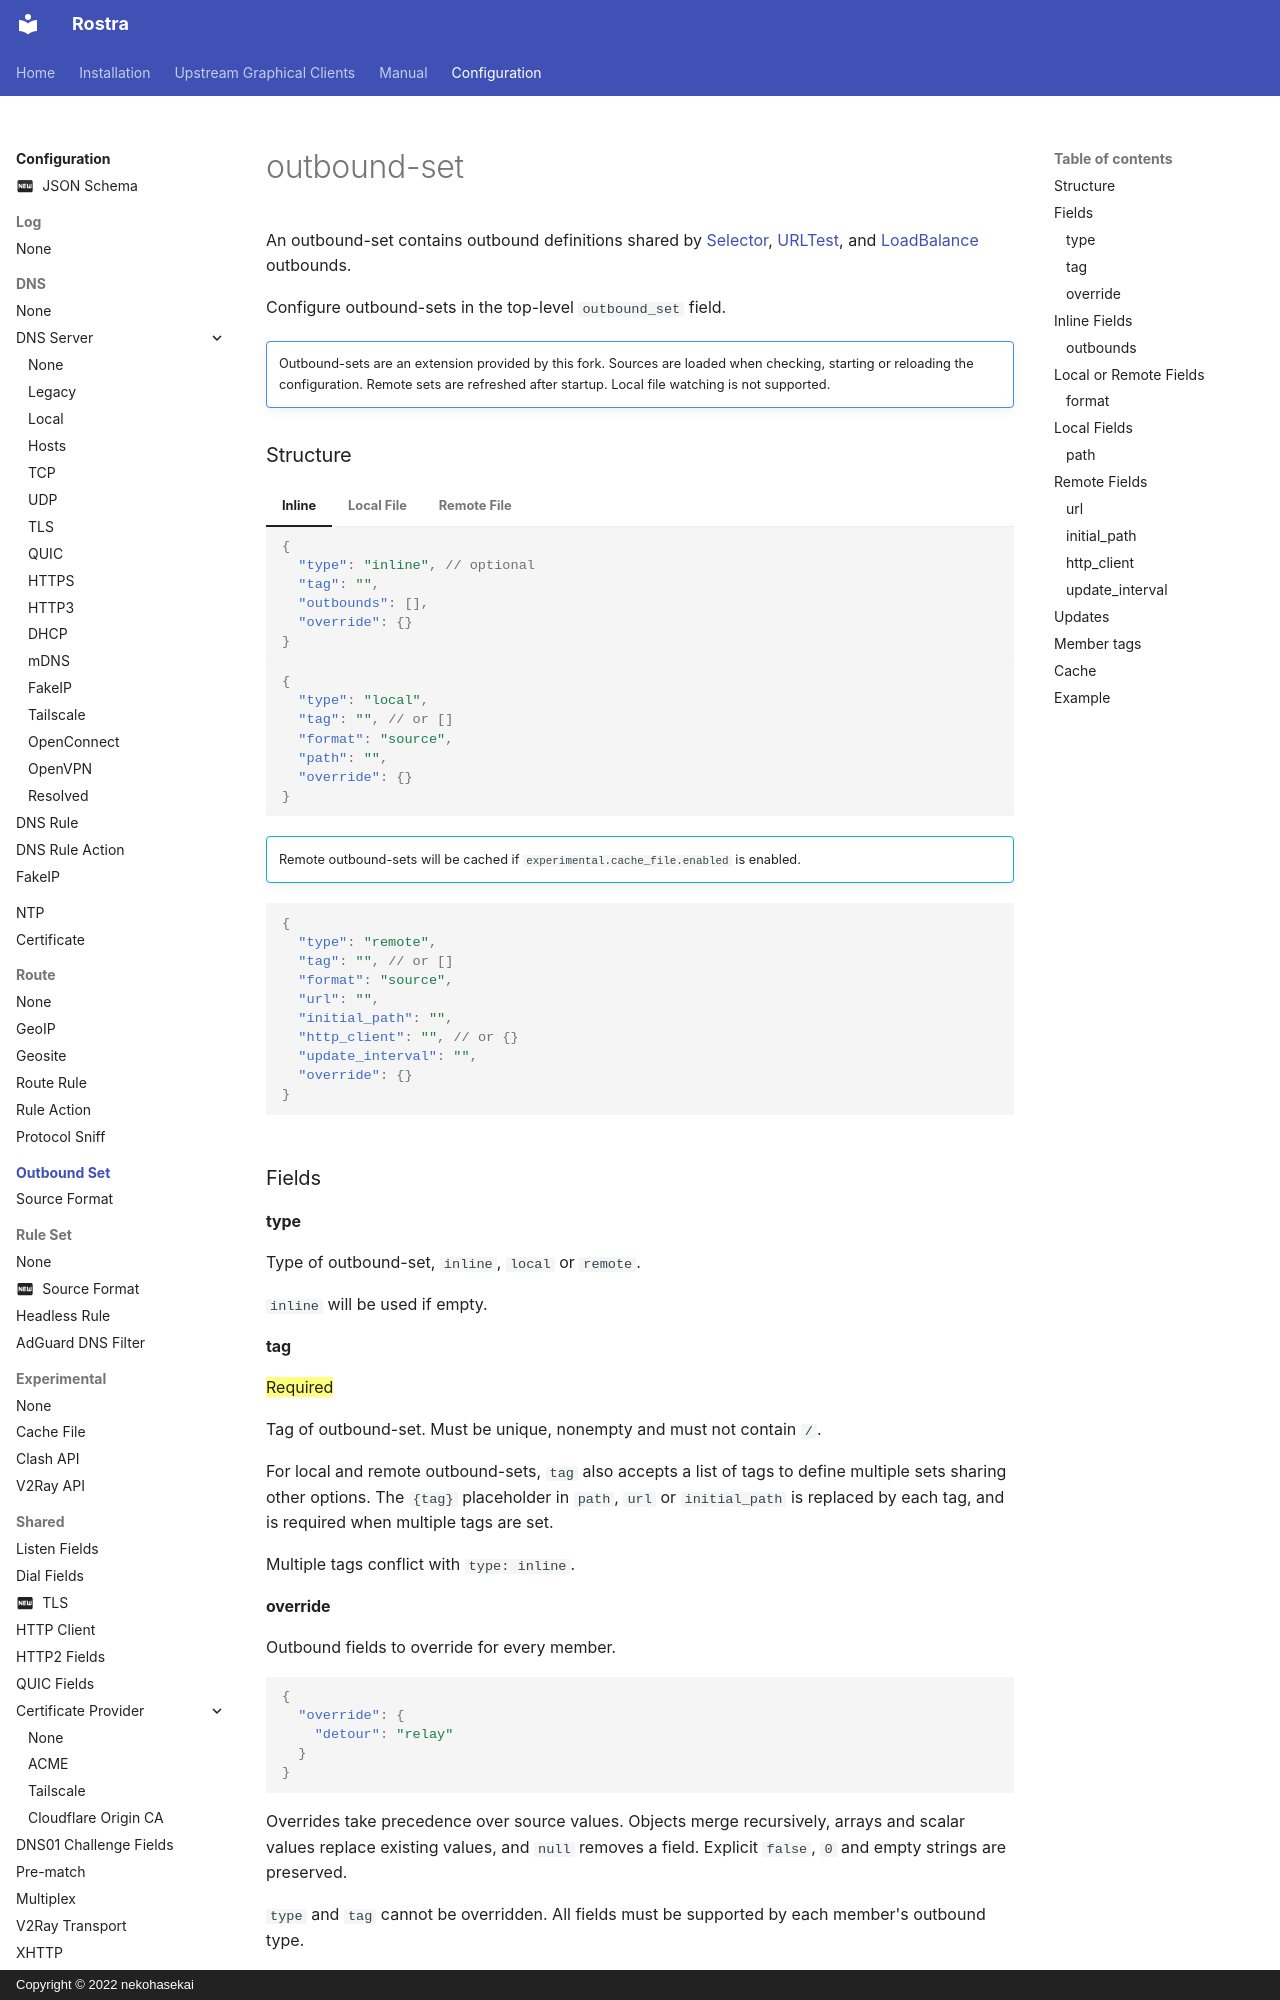

repository: fig0ut/rostra · page: configuration/outbound-set/index.html · generator: mkdocs · copyright: Copyright © 2022 nekohasekai

# outbound-set

An outbound-set contains outbound definitions shared by [Selector](/configuration/outbound/selector/), [URLTest](/configuration/outbound/urltest/),
and [LoadBalance](/configuration/outbound/loadbalance/) outbounds.

Configure outbound-sets in the top-level `outbound_set` field.

!!! note ""

    Outbound-sets are an extension provided by this fork.
    Sources are loaded when checking, starting or reloading the configuration.
    Remote sets are refreshed after startup. Local file watching is not supported.

### Structure

=== "Inline"

    ```json
    {
      "type": "inline", // optional
      "tag": "",
      "outbounds": [],
      "override": {}
    }
    ```

=== "Local File"

    ```json
    {
      "type": "local",
      "tag": "", // or []
      "format": "source",
      "path": "",
      "override": {}
    }
    ```

=== "Remote File"

    !!! info ""

        Remote outbound-sets will be cached if `experimental.cache_file.enabled` is enabled.

    ```json
    {
      "type": "remote",
      "tag": "", // or []
      "format": "source",
      "url": "",
      "initial_path": "",
      "http_client": "", // or {}
      "update_interval": "",
      "override": {}
    }
    ```

### Fields

#### type

Type of outbound-set, `inline`, `local` or `remote`.

`inline` will be used if empty.

#### tag

==Required==

Tag of outbound-set. Must be unique, nonempty and must not contain `/`.

For local and remote outbound-sets, `tag` also accepts a list of tags to define multiple sets sharing other options.
The `{tag}` placeholder in `path`, `url` or `initial_path` is replaced by each tag,
and is required when multiple tags are set.

Multiple tags conflict with `type: inline`.

#### override

Outbound fields to override for every member.

```json
{
  "override": {
    "detour": "relay"
  }
}
```

Overrides take precedence over source values. Objects merge recursively, arrays and scalar values replace existing values,
and `null` removes a field. Explicit `false`, `0` and empty strings are preserved.

`type` and `tag` cannot be overridden. All fields must be supported by each member's outbound type.

A `detour` in the source that names another member is resolved within the same set.
A `detour` in `override` uses the full outbound tag, such as `relay` or `another-set/relay`.
Missing dependencies and circular dependencies are rejected.

### Inline Fields

#### outbounds

==Required==

Nonempty list of [Outbound](/configuration/outbound/) definitions.

Each outbound must have a unique, nonempty `tag`. Selector, URLTest, and LoadBalance outbounds are not supported as members.

### Local or Remote Fields
